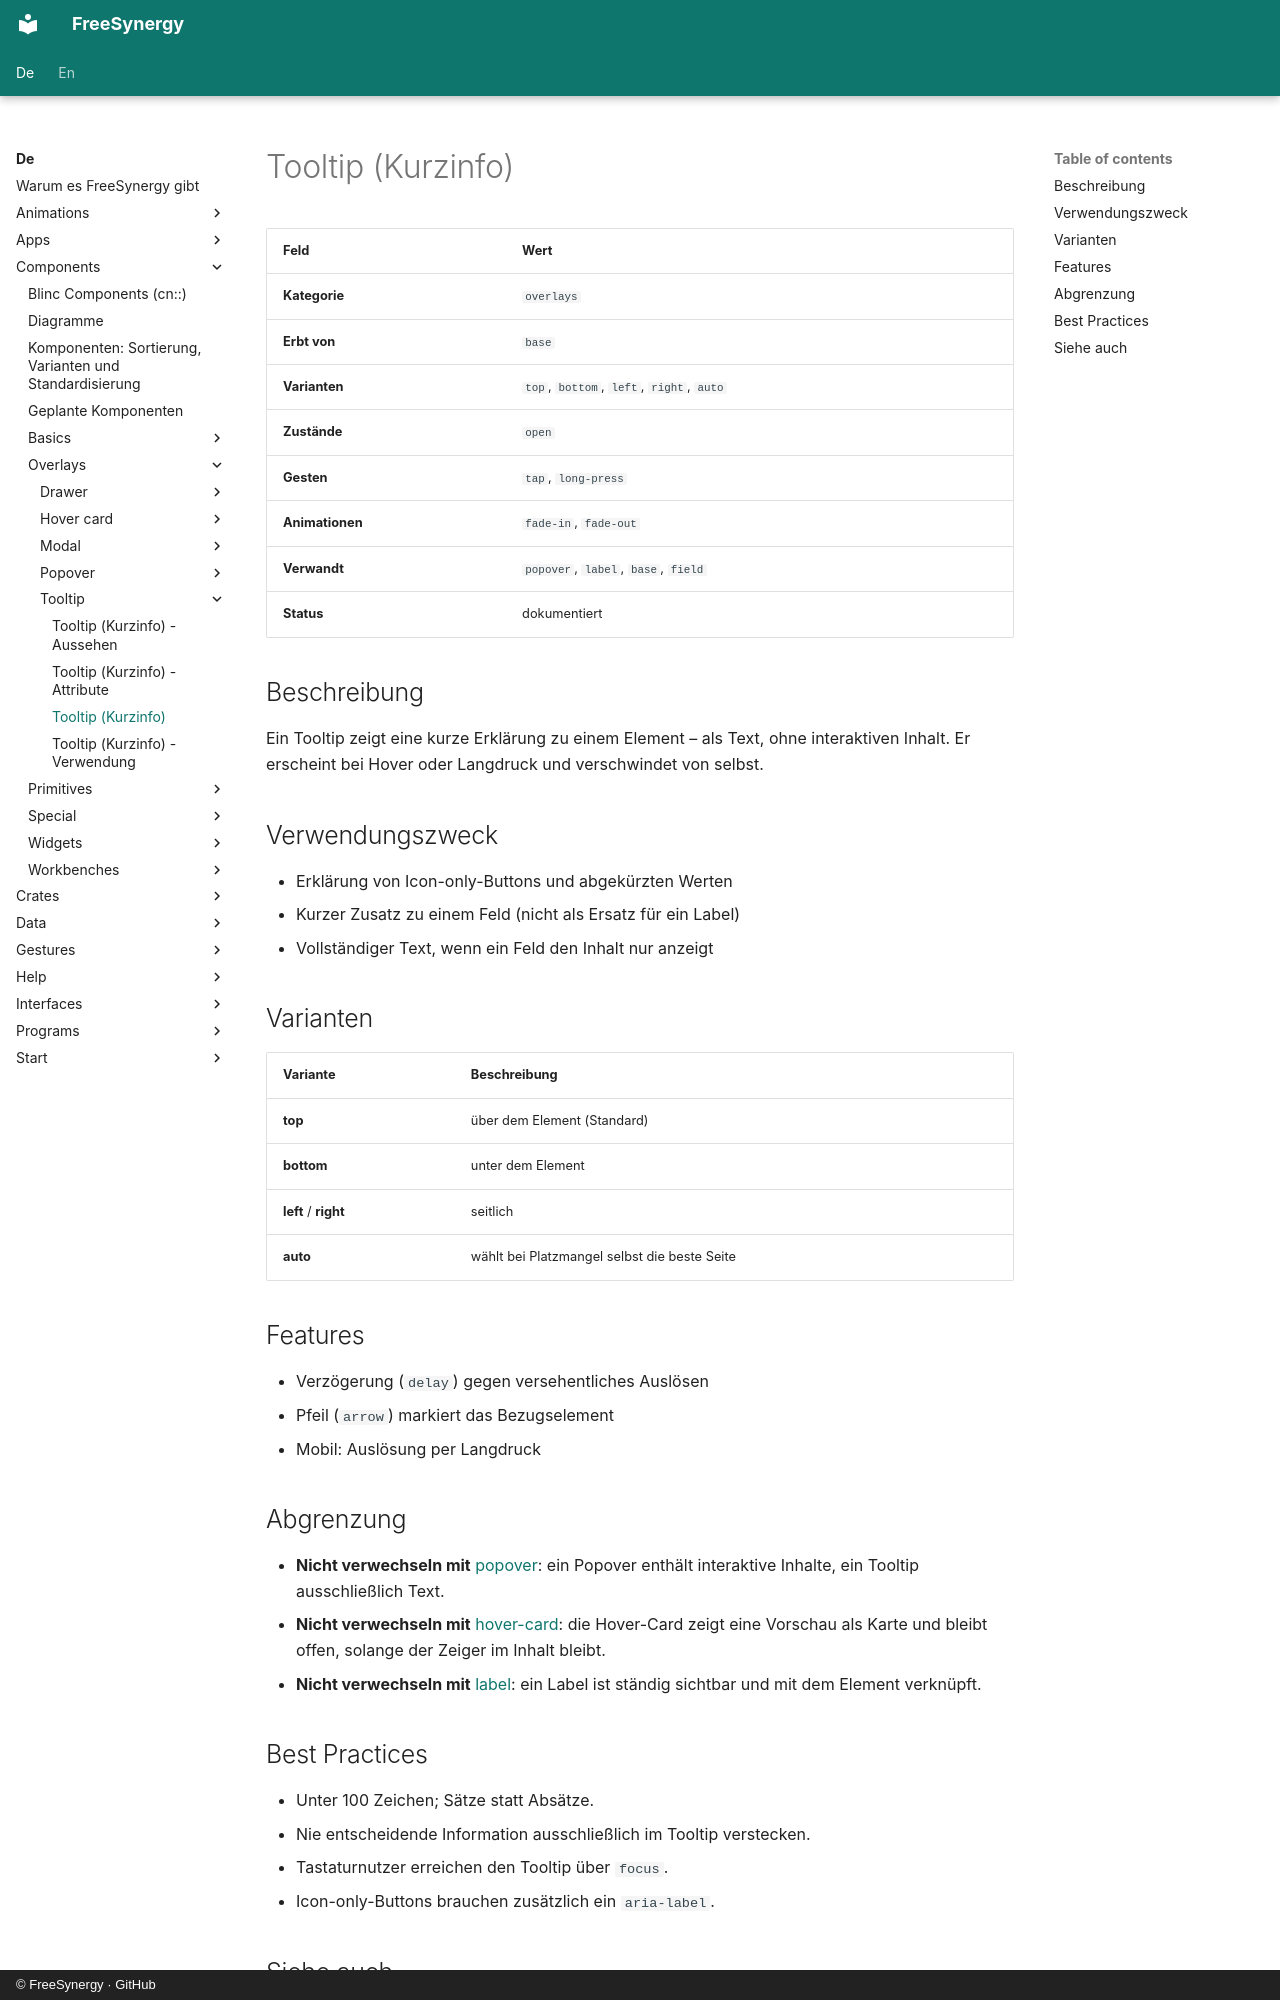

repository: FreeSynergy/fs-documentation · page: de/components/overlays/tooltip/description/index.html · generator: mkdocs · copyright: © FreeSynergy · GitHub

# Tooltip (Kurzinfo)

| Feld | Wert |
|------|------|
| **Kategorie** | `overlays` |
| **Erbt von** | `base` |
| **Varianten** | `top`, `bottom`, `left`, `right`, `auto` |
| **Zustände** | `open` |
| **Gesten** | `tap`, `long-press` |
| **Animationen** | `fade-in`, `fade-out` |
| **Verwandt** | `popover`, `label`, `base`, `field` |
| **Status** | dokumentiert |

## Beschreibung

Ein Tooltip zeigt eine kurze Erklärung zu einem Element – als Text, ohne
interaktiven Inhalt. Er erscheint bei Hover oder Langdruck und verschwindet
von selbst.

## Verwendungszweck

- Erklärung von Icon-only-Buttons und abgekürzten Werten
- Kurzer Zusatz zu einem Feld (nicht als Ersatz für ein Label)
- Vollständiger Text, wenn ein Feld den Inhalt nur anzeigt

## Varianten

| Variante | Beschreibung |
|----------|--------------|
| **top** | über dem Element (Standard) |
| **bottom** | unter dem Element |
| **left** / **right** | seitlich |
| **auto** | wählt bei Platzmangel selbst die beste Seite |

## Features

- Verzögerung (`delay`) gegen versehentliches Auslösen
- Pfeil (`arrow`) markiert das Bezugselement
- Mobil: Auslösung per Langdruck

## Abgrenzung

- **Nicht verwechseln mit** [popover](../popover/): ein Popover enthält
  interaktive Inhalte, ein Tooltip ausschließlich Text.
- **Nicht verwechseln mit** [hover-card](../hover-card/): die Hover-Card zeigt eine
  Vorschau als Karte und bleibt offen, solange der Zeiger im Inhalt bleibt.
- **Nicht verwechseln mit** [label](../../basics/label/): ein Label ist ständig
  sichtbar und mit dem Element verknüpft.

## Best Practices

- Unter 100 Zeichen; Sätze statt Absätze.
- Nie entscheidende Information ausschließlich im Tooltip verstecken.
- Tastaturnutzer erreichen den Tooltip über `focus`.
- Icon-only-Buttons brauchen zusätzlich ein `aria-label`.
